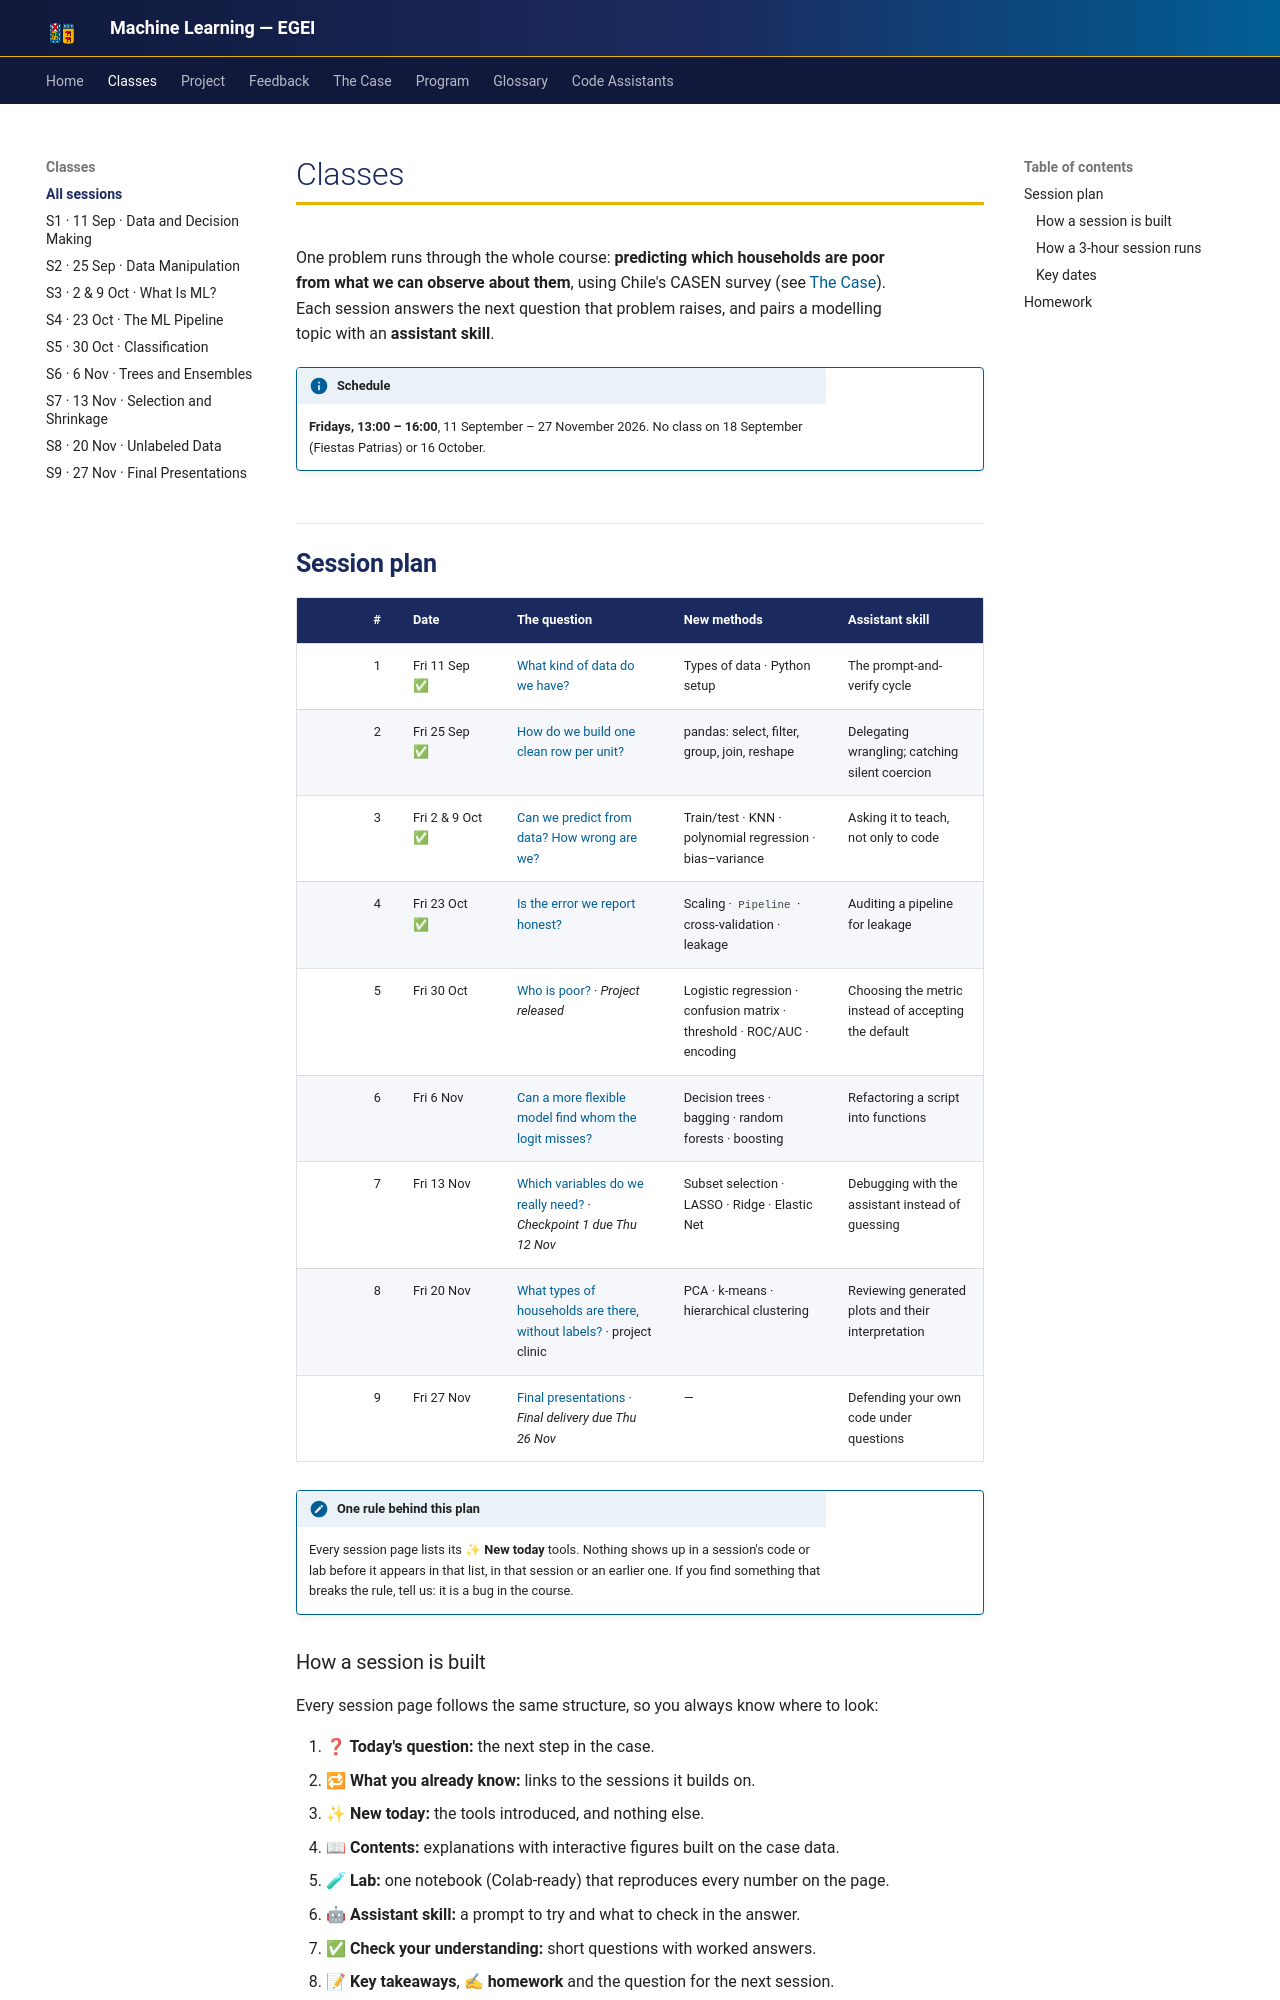

repository: hizocar/machine_learning_egei · page: classes/classes/index.html · generator: mkdocs

# Classes

One problem runs through the whole course: **predicting which households are poor from what we can
observe about them**, using Chile's CASEN survey (see [The Case](../case.md)). Each session answers
the next question that problem raises, and pairs a modelling topic with an **assistant skill**.

!!! info "Schedule"
    **Fridays, 13:00 – 16:00**, 11 September – 27 November 2026. No class on 18 September
    (Fiestas Patrias) or 16 October.

## Session plan

<div class="usm-plan" markdown>

| # | Date | The question | New methods | Assistant skill |
|---:|---|---|---|---|
| 1 | Fri 11 Sep ✅ | [What kind of data do we have?](class1.md) | Types of data · Python setup | The prompt-and-verify cycle |
| 2 | Fri 25 Sep ✅ | [How do we build one clean row per unit?](class2.md) | pandas: select, filter, group, join, reshape | Delegating wrangling; catching silent coercion |
| 3 | Fri 2 & 9 Oct ✅ | [Can we predict from data? How wrong are we?](class3.md) | Train/test · KNN · polynomial regression · bias–variance | Asking it to teach, not only to code |
| 4 | Fri 23 Oct ✅ | [Is the error we report honest?](class4.md) | Scaling · `Pipeline` · cross-validation · leakage | Auditing a pipeline for leakage |
| 5 | Fri 30 Oct | [Who is poor?](class5.md) · *Project released* | Logistic regression · confusion matrix · threshold · ROC/AUC · encoding | Choosing the metric instead of accepting the default |
| 6 | Fri 6 Nov | [Can a more flexible model find whom the logit misses?](class6.md) | Decision trees · bagging · random forests · boosting | Refactoring a script into functions |
| 7 | Fri 13 Nov | [Which variables do we really need?](class7.md) · *Checkpoint 1 due Thu 12 Nov* | Subset selection · LASSO · Ridge · Elastic Net | Debugging with the assistant instead of guessing |
| 8 | Fri 20 Nov | [What types of households are there, without labels?](class8.md) · project clinic | PCA · k-means · hierarchical clustering | Reviewing generated plots and their interpretation |
| 9 | Fri 27 Nov | [Final presentations](class9.md) · *Final delivery due Thu 26 Nov* | — | Defending your own code under questions |

</div>

!!! note "One rule behind this plan"
    Every session page lists its **✨ New today** tools. Nothing shows up in a session's code or
    lab before it appears in that list, in that session or an earlier one. If you find something
    that breaks the rule, tell us: it is a bug in the course.
